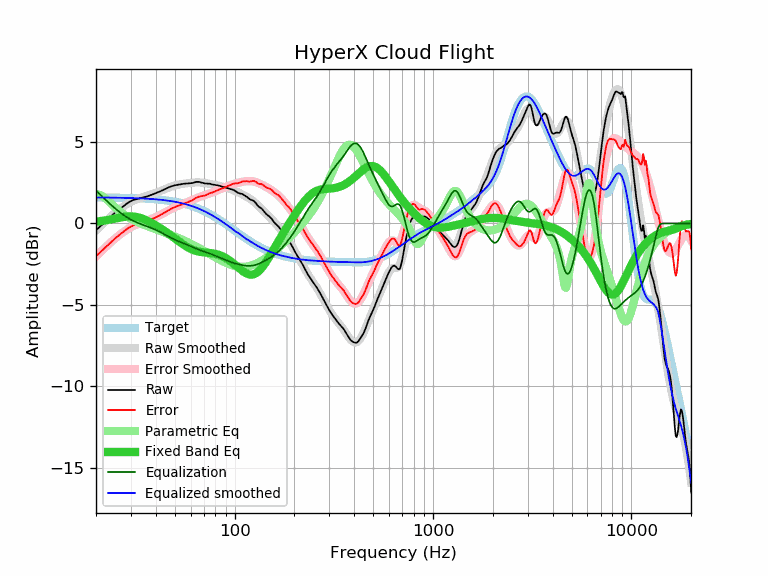

Source data for this figure (header and first rows):
frequency, raw, error, smoothed, error_smoothed, equalization, parametric_eq, equalized_raw, equalized_smoothed, target
20, -0.42, -2.01, -0.43, -2.03, 2.03, 0.11, 1.61, 1.59, 1.59
21, -0.18, -1.77, -0.18, -1.77, 1.77, 0.14, 1.59, 1.59, 1.59
22, 0.04, -1.55, 0.06, -1.53, 1.53, 0.18, 1.58, 1.59, 1.59
23, 0.26, -1.33, 0.28, -1.31, 1.31, 0.22, 1.57, 1.59, 1.59
24, 0.47, -1.11, 0.48, -1.11, 1.11, 0.26, 1.58, 1.59, 1.59
25, 0.67, -0.91, 0.67, -0.92, 0.92, 0.30, 1.59, 1.58, 1.58
26, 0.83, -0.75, 0.83, -0.75, 0.75, 0.34, 1.58, 1.58, 1.58
27, 0.99, -0.58, 0.98, -0.59, 0.59, 0.38, 1.59, 1.58, 1.58
28, 1.14, -0.43, 1.11, -0.46, 0.46, 0.41, 1.60, 1.57, 1.57
29, 1.27, -0.29, 1.23, -0.34, 0.34, 0.43, 1.61, 1.57, 1.57
30, 1.37, -0.19, 1.32, -0.24, 0.24, 0.43, 1.61, 1.56, 1.56
31, 1.45, -0.10, 1.41, -0.15, 0.15, 0.42, 1.60, 1.56, 1.56
32, 1.49, -0.06, 1.48, -0.07, 0.07, 0.40, 1.56, 1.55, 1.55
33, 1.53, -0.01, 1.54, -0.00, 0.00, 0.36, 1.53, 1.55, 1.55
34, 1.57, 0.03, 1.60, 0.06, -0.06, 0.31, 1.51, 1.54, 1.54
35, 1.61, 0.08, 1.65, 0.12, -0.12, 0.25, 1.50, 1.53, 1.53
36, 1.65, 0.13, 1.69, 0.17, -0.17, 0.19, 1.48, 1.52, 1.52
37, 1.70, 0.19, 1.74, 0.22, -0.22, 0.11, 1.48, 1.51, 1.51
38, 1.75, 0.25, 1.78, 0.28, -0.28, 0.04, 1.47, 1.50, 1.50
39, 1.80, 0.31, 1.83, 0.34, -0.34, -0.04, 1.47, 1.49, 1.49
40, 1.86, 0.38, 1.88, 0.39, -0.39, -0.12, 1.47, 1.48, 1.48
41, 1.91, 0.44, 1.93, 0.45, -0.45, -0.19, 1.46, 1.47, 1.47
42, 1.96, 0.50, 1.98, 0.52, -0.52, -0.27, 1.45, 1.46, 1.46
43, 2.02, 0.58, 2.03, 0.58, -0.58, -0.35, 1.44, 1.45, 1.45
44, 2.08, 0.65, 2.08, 0.65, -0.65, -0.44, 1.44, 1.43, 1.43
45, 2.13, 0.71, 2.13, 0.71, -0.71, -0.52, 1.42, 1.42, 1.42
46, 2.19, 0.79, 2.18, 0.77, -0.77, -0.60, 1.42, 1.40, 1.40
47, 2.24, 0.86, 2.22, 0.83, -0.83, -0.68, 1.41, 1.39, 1.39
48, 2.28, 0.91, 2.26, 0.89, -0.89, -0.76, 1.39, 1.37, 1.37
49, 2.31, 0.96, 2.30, 0.95, -0.95, -0.84, 1.37, 1.35, 1.35
50, 2.34, 1.01, 2.33, 1.00, -1.00, -0.92, 1.35, 1.33, 1.33
51, 2.36, 1.05, 2.36, 1.04, -1.04, -0.99, 1.32, 1.31, 1.31
52, 2.38, 1.09, 2.38, 1.09, -1.09, -1.07, 1.29, 1.29, 1.29
53, 2.40, 1.13, 2.40, 1.13, -1.13, -1.14, 1.27, 1.27, 1.27
54, 2.42, 1.17, 2.42, 1.17, -1.17, -1.22, 1.25, 1.25, 1.25
55, 2.43, 1.21, 2.43, 1.21, -1.21, -1.28, 1.22, 1.22, 1.23
56, 2.44, 1.24, 2.45, 1.25, -1.25, -1.35, 1.20, 1.20, 1.20
57, 2.45, 1.28, 2.46, 1.29, -1.29, -1.41, 1.17, 1.18, 1.18
58, 2.45, 1.30, 2.47, 1.32, -1.32, -1.46, 1.13, 1.15, 1.15
59, 2.46, 1.34, 2.48, 1.36, -1.36, -1.51, 1.10, 1.12, 1.12
60, 2.47, 1.38, 2.49, 1.40, -1.40, -1.56, 1.07, 1.09, 1.09
61, 2.48, 1.42, 2.50, 1.44, -1.44, -1.60, 1.05, 1.07, 1.07
62, 2.50, 1.47, 2.51, 1.48, -1.48, -1.64, 1.03, 1.04, 1.04
63, 2.52, 1.52, 2.52, 1.51, -1.51, -1.67, 1.01, 1.00, 1.00
64, 2.55, 1.58, 2.52, 1.55, -1.55, -1.69, 1.01, 0.97, 0.97
65, 2.55, 1.61, 2.52, 1.58, -1.58, -1.71, 0.97, 0.94, 0.94
66, 2.55, 1.65, 2.52, 1.61, -1.61, -1.73, 0.94, 0.91, 0.91
67, 2.53, 1.66, 2.52, 1.64, -1.64, -1.74, 0.89, 0.87, 0.87
68, 2.51, 1.67, 2.51, 1.67, -1.67, -1.76, 0.84, 0.84, 0.84
69, 2.49, 1.69, 2.50, 1.70, -1.70, -1.77, 0.80, 0.80, 0.80
70, 2.47, 1.70, 2.49, 1.72, -1.72, -1.77, 0.75, 0.77, 0.77
71, 2.45, 1.72, 2.48, 1.75, -1.75, -1.78, 0.71, 0.73, 0.73
72, 2.45, 1.76, 2.47, 1.77, -1.77, -1.79, 0.68, 0.69, 0.69
73, 2.44, 1.79, 2.45, 1.80, -1.80, -1.80, 0.65, 0.66, 0.66
74, 2.44, 1.82, 2.44, 1.82, -1.82, -1.80, 0.62, 0.62, 0.62
75, 2.44, 1.86, 2.43, 1.85, -1.85, -1.81, 0.59, 0.58, 0.58
76, 2.42, 1.88, 2.42, 1.87, -1.87, -1.82, 0.55, 0.54, 0.54
77, 2.39, 1.89, 2.40, 1.90, -1.90, -1.83, 0.49, 0.50, 0.50
78, 2.38, 1.92, 2.39, 1.93, -1.93, -1.84, 0.45, 0.46, 0.46
79, 2.37, 1.95, 2.38, 1.96, -1.96, -1.85, 0.42, 0.42, 0.42
... 553 more rows
